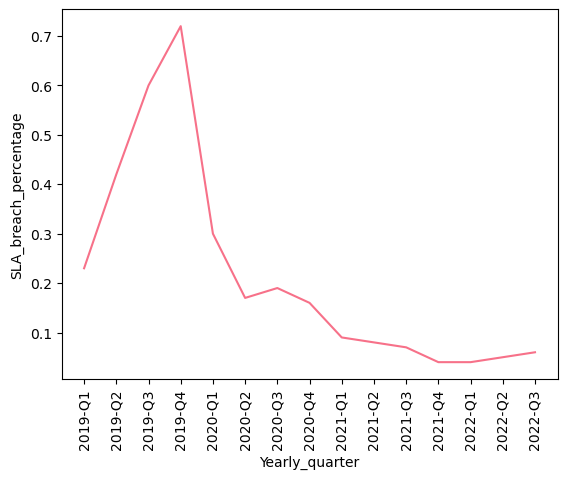

Values plotted in this chart, from the file beside it:
, Yearly_quarter, Number_of_SLA_Breaches, Total_Cases, SLA_breach_percentage
0, 2019-Q1, 15214, 67441, 0.23
1, 2019-Q2, 24700, 58984, 0.42
2, 2019-Q3, 30927, 51849, 0.6
3, 2019-Q4, 37476, 51697, 0.72
4, 2020-Q1, 17010, 56570, 0.3
5, 2020-Q2, 8668, 51080, 0.17
6, 2020-Q3, 12330, 65710, 0.19
7, 2020-Q4, 10717, 67055, 0.16
8, 2021-Q1, 6458, 68412, 0.09
9, 2021-Q2, 5544, 73549, 0.08
10, 2021-Q3, 3310, 46161, 0.07
11, 2021-Q4, 3184, 77880, 0.04
12, 2022-Q1, 2777, 64370, 0.04
13, 2022-Q2, 2752, 56815, 0.05
14, 2022-Q3, 2044, 35059, 0.06
